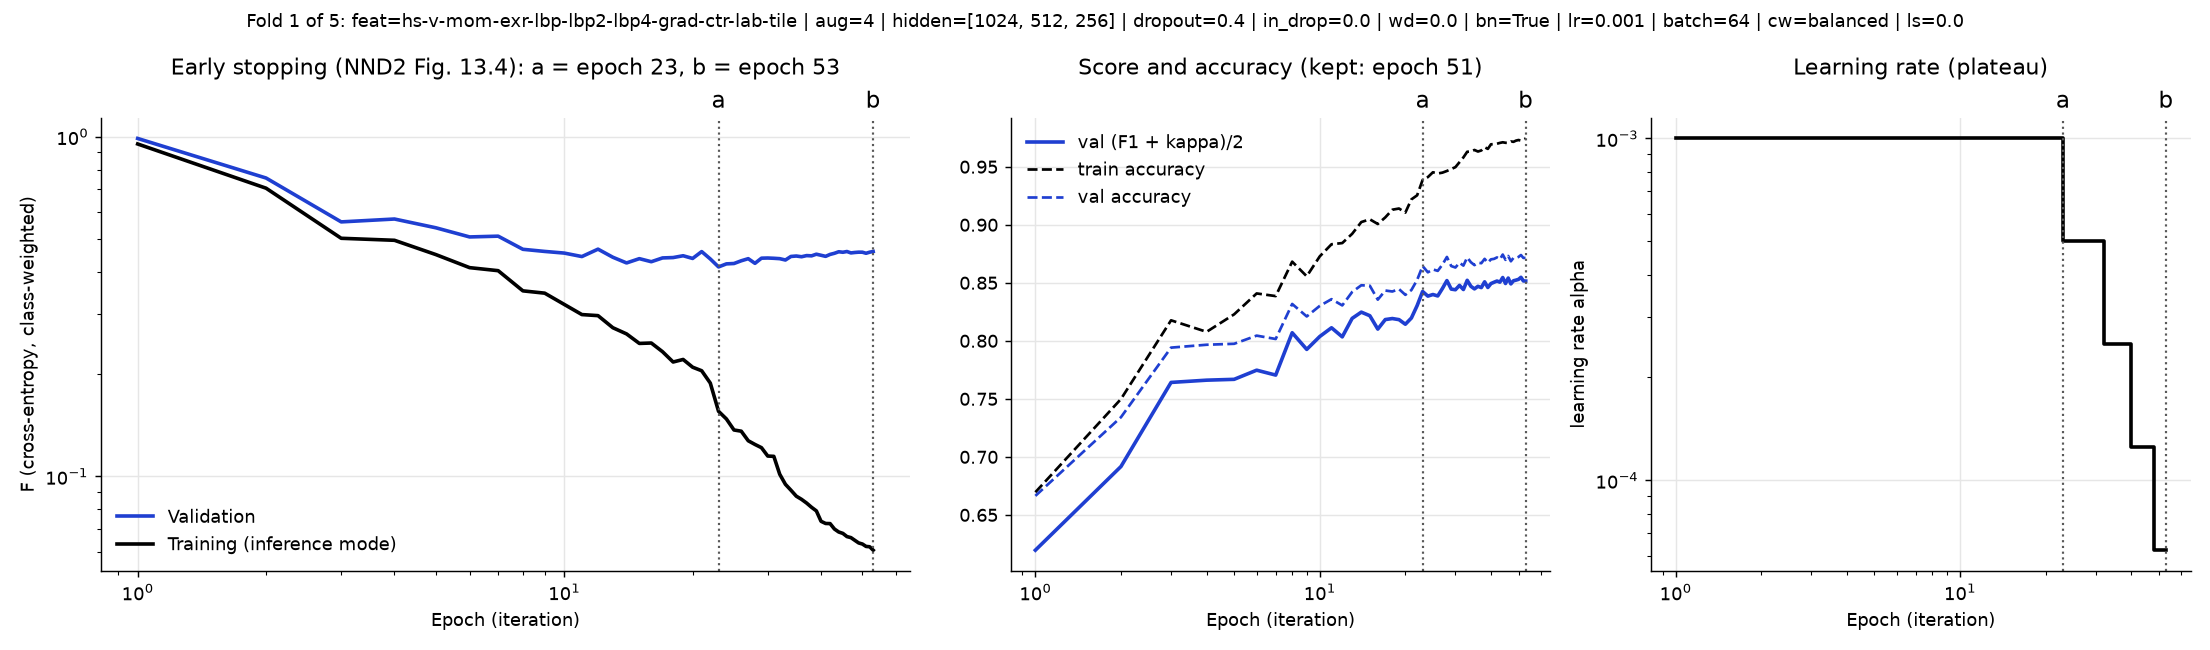

The file beside this chart, header and first rows:
epoch, lr, train_loss_keras, train_F, train_accuracy, val_F, val_ce, val_accuracy, val_f1_macro, val_kappa, val_score
1, 0.001, 1.177, 0.9515, 0.6695, 0.9877, 1.061, 0.6664, 0.6527, 0.5865, 0.6196
2, 0.001, 0.8674, 0.7051, 0.7498, 0.7554, 0.7643, 0.7342, 0.7157, 0.6677, 0.6917
3, 0.001, 0.7572, 0.5022, 0.8177, 0.5612, 0.5698, 0.7941, 0.7871, 0.7412, 0.7641
4, 0.001, 0.6848, 0.4954, 0.8077, 0.5722, 0.5817, 0.7966, 0.7878, 0.7444, 0.7661
5, 0.001, 0.653, 0.4497, 0.8228, 0.5392, 0.5666, 0.7974, 0.7865, 0.7471, 0.7668
6, 0.001, 0.6136, 0.4116, 0.8408, 0.5068, 0.5123, 0.8045, 0.7951, 0.7543, 0.7747
7, 0.001, 0.5792, 0.4032, 0.8385, 0.5095, 0.5335, 0.8016, 0.7892, 0.7518, 0.7705
8, 0.001, 0.5598, 0.3517, 0.8682, 0.4661, 0.4623, 0.8317, 0.8261, 0.7879, 0.807
9, 0.001, 0.5372, 0.3463, 0.8556, 0.4594, 0.4843, 0.821, 0.8095, 0.7757, 0.7926
10, 0.001, 0.5245, 0.3208, 0.8728, 0.4543, 0.462, 0.8301, 0.8207, 0.7867, 0.8037
11, 0.001, 0.5081, 0.2995, 0.8832, 0.4437, 0.4492, 0.8359, 0.8289, 0.7936, 0.8112
12, 0.001, 0.4794, 0.2973, 0.8842, 0.4665, 0.4621, 0.8305, 0.8198, 0.787, 0.8034
13, 0.001, 0.4656, 0.274, 0.8922, 0.4417, 0.4374, 0.8421, 0.8374, 0.8013, 0.8193
14, 0.001, 0.4664, 0.2627, 0.9023, 0.4249, 0.4192, 0.8479, 0.841, 0.8084, 0.8247
15, 0.001, 0.4383, 0.2463, 0.9047, 0.4374, 0.4304, 0.8475, 0.8353, 0.808, 0.8216
16, 0.001, 0.4497, 0.247, 0.9007, 0.4285, 0.439, 0.8355, 0.8269, 0.7933, 0.8101
17, 0.001, 0.4184, 0.2329, 0.9063, 0.4396, 0.4385, 0.8433, 0.8334, 0.8032, 0.8183
18, 0.001, 0.4112, 0.2172, 0.913, 0.4407, 0.4335, 0.8425, 0.8365, 0.8019, 0.8192
19, 0.001, 0.405, 0.2209, 0.914, 0.4461, 0.4357, 0.8446, 0.832, 0.8045, 0.8182
20, 0.001, 0.3967, 0.2096, 0.9105, 0.4381, 0.4451, 0.8396, 0.8297, 0.7988, 0.8143
21, 0.001, 0.3839, 0.2047, 0.9219, 0.4589, 0.4252, 0.8437, 0.836, 0.8033, 0.8196
22, 0.001, 0.3737, 0.1883, 0.9254, 0.4365, 0.4295, 0.8524, 0.8463, 0.8144, 0.8303
23, 0.0005, 0.3335, 0.1555, 0.9386, 0.4136, 0.3942, 0.8644, 0.8556, 0.8294, 0.8425
24, 0.0005, 0.3204, 0.1476, 0.9411, 0.4223, 0.4005, 0.859, 0.8545, 0.8225, 0.8385
25, 0.0005, 0.2973, 0.137, 0.9452, 0.4233, 0.4018, 0.8615, 0.854, 0.8258, 0.8399
26, 0.0005, 0.2989, 0.1359, 0.9442, 0.4312, 0.4107, 0.8603, 0.8532, 0.8242, 0.8387
27, 0.0005, 0.2843, 0.1274, 0.9449, 0.4374, 0.4058, 0.8656, 0.8594, 0.8308, 0.8451
28, 0.0005, 0.2849, 0.1242, 0.9464, 0.4238, 0.3994, 0.8723, 0.8647, 0.8391, 0.8519
29, 0.0005, 0.284, 0.1215, 0.948, 0.4389, 0.411, 0.8644, 0.86, 0.8292, 0.8446
30, 0.0005, 0.2771, 0.1148, 0.9497, 0.4394, 0.4098, 0.8632, 0.8603, 0.8277, 0.844
31, 0.0005, 0.2743, 0.1146, 0.9539, 0.4386, 0.411, 0.8673, 0.8626, 0.833, 0.8478
32, 0.00025, 0.2566, 0.1015, 0.958, 0.4374, 0.4024, 0.8648, 0.8586, 0.8298, 0.8442
33, 0.00025, 0.2406, 0.09483, 0.9629, 0.4335, 0.3954, 0.8718, 0.8657, 0.8385, 0.8521
34, 0.00025, 0.2413, 0.09111, 0.9631, 0.444, 0.4054, 0.8677, 0.8606, 0.8333, 0.847
35, 0.00025, 0.2266, 0.08749, 0.9644, 0.4453, 0.4028, 0.8652, 0.8594, 0.8301, 0.8447
36, 0.00025, 0.2282, 0.08564, 0.9631, 0.4432, 0.405, 0.8673, 0.861, 0.8329, 0.847
37, 0.00025, 0.2203, 0.08351, 0.964, 0.4466, 0.404, 0.8669, 0.8595, 0.8322, 0.8458
38, 0.00025, 0.2223, 0.08115, 0.9668, 0.4459, 0.4028, 0.8706, 0.8649, 0.8368, 0.8509
39, 0.00025, 0.2204, 0.0792, 0.9654, 0.4509, 0.4058, 0.8673, 0.8592, 0.8327, 0.846
40, 0.000125, 0.2158, 0.0738, 0.9693, 0.4476, 0.4003, 0.8702, 0.8624, 0.8363, 0.8493
41, 0.000125, 0.2013, 0.07273, 0.9695, 0.4443, 0.4033, 0.8706, 0.8641, 0.8369, 0.8505
42, 0.000125, 0.1984, 0.07266, 0.9698, 0.4502, 0.407, 0.8718, 0.8646, 0.8384, 0.8515
43, 0.000125, 0.1936, 0.07004, 0.9705, 0.4537, 0.4095, 0.8702, 0.8647, 0.8364, 0.8505
44, 0.000125, 0.2022, 0.06865, 0.9711, 0.4584, 0.4082, 0.8743, 0.8676, 0.8415, 0.8545
45, 0.000125, 0.1993, 0.068, 0.9706, 0.4569, 0.4096, 0.8698, 0.863, 0.8358, 0.8494
46, 0.000125, 0.1937, 0.06655, 0.9705, 0.4591, 0.4066, 0.8731, 0.8682, 0.8399, 0.8541
47, 0.000125, 0.1941, 0.06607, 0.9718, 0.4548, 0.4108, 0.8685, 0.8637, 0.8343, 0.849
48, 6.25000029685907e-05, 0.1882, 0.06488, 0.9715, 0.4562, 0.4084, 0.8714, 0.8656, 0.8379, 0.8518
49, 6.25000029685907e-05, 0.1877, 0.06374, 0.9725, 0.4571, 0.4084, 0.8714, 0.8668, 0.8378, 0.8523
50, 6.25000029685907e-05, 0.1849, 0.06327, 0.973, 0.457, 0.4061, 0.8723, 0.8671, 0.8388, 0.853
51, 6.25000029685907e-05, 0.1868, 0.06225, 0.9725, 0.4537, 0.4073, 0.8739, 0.8684, 0.841, 0.8547
52, 6.25000029685907e-05, 0.1705, 0.06211, 0.9733, 0.4571, 0.4091, 0.8714, 0.8653, 0.8379, 0.8516
53, 6.25000029685907e-05, 0.1738, 0.06069, 0.9744, 0.4593, 0.4081, 0.8714, 0.8651, 0.8379, 0.8515
